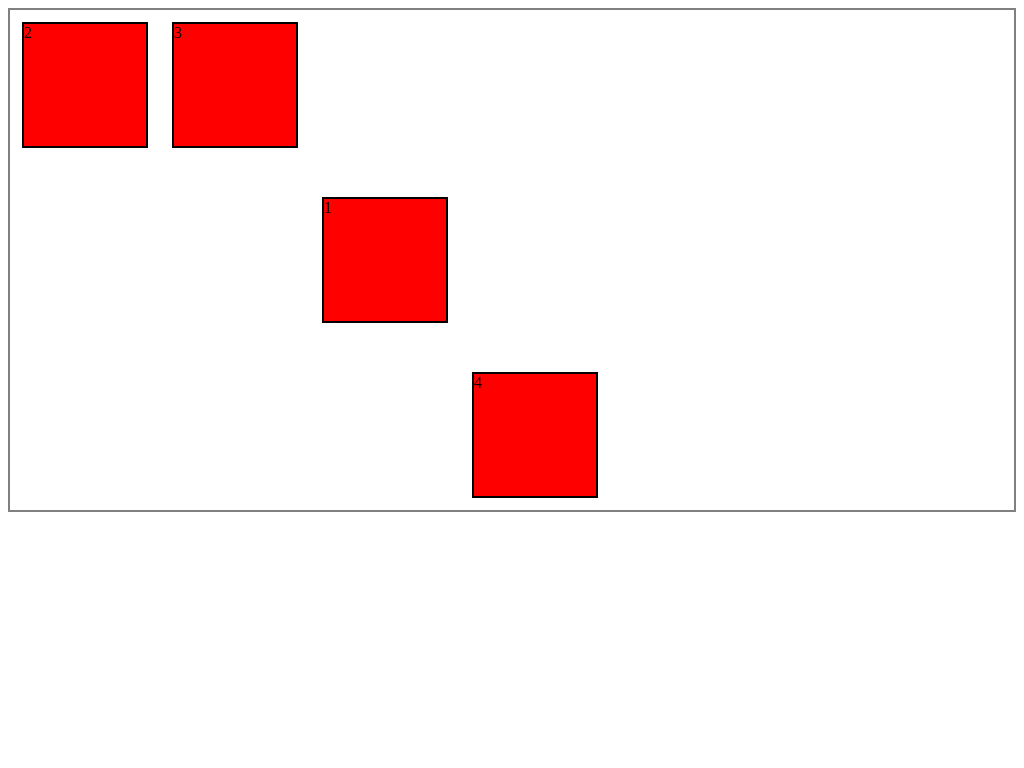

Reproduce this picture with HTML and CSS.

<!-- file: index.html -->
<!DOCTYPE html>
<html lang="en">
  <head>
    <meta charset="UTF-8" />
    <meta http-equiv="X-UA-Compatible" content="IE=edge" />
    <meta name="viewport" content="width=device-width, initial-scale=1.0" />
    <title>CSS Flexbox Crash Course</title>
    <link rel="stylesheet" href="style.css" />
  </head>
  <body>
    <div class="flex-container">
      <div class="flex-item item1">1</div>
      <div class="flex-item item2">2</div>
      <div class="flex-item item3">3</div>
      <div class="flex-item item4">4</div>
    </div>
  </body>
</html>


/* file: style.css */
.flex-container{
    display: flex;
    border: 2px solid gray;
    height: auto;
    height: 500px;

    /* flex-direction: row-reverse; */
    /* justify-content: center; */
    /* justify-content: flex-end; */
    justify-content: flex-start;

    /* align-items: center; */
    /* align-items: flex-start; */
    /* align-items: flex-end; */

    /* justify-content:space-between; */
    /* justify-content:space-around; */

    /* flex-wrap: wrap; */

    /* flex-flow: column wrap; */
}

.item1{
    order: 3;
    /* flex-grow: 2; */
    /* flex-shrink: 2; */
    align-self: center;
}

.item4{
    order: 4;
    align-self:flex-end;
}

.flex-item{
    background-color: red;
    border: 2px solid;
    margin: 12px;
    width: 122px;
    height: 122px;
}